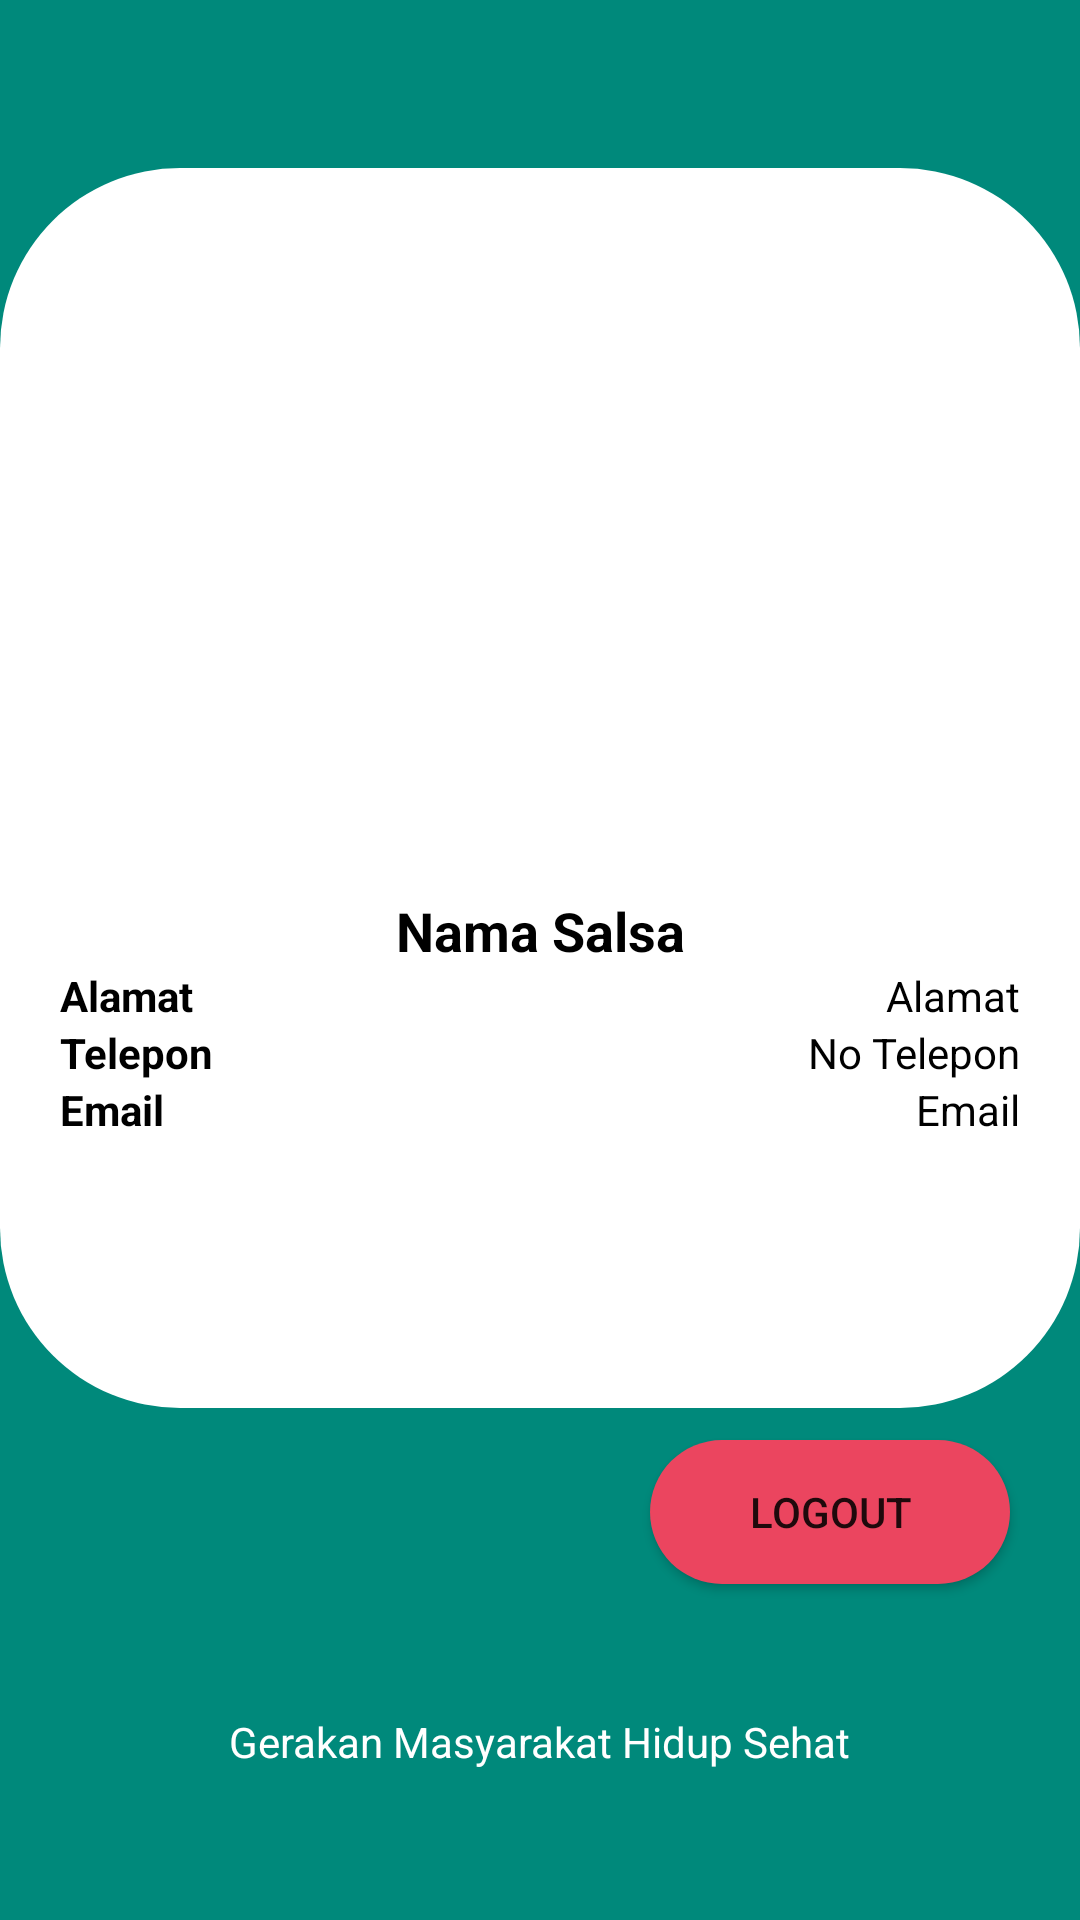

This screen was rendered from an Android layout file. Write that file and the resources it references.
<!-- AndroidManifest.xml: application theme Theme.StuntingApp -->
<!-- res/layout/activity_account.xml -->
<?xml version="1.0" encoding="utf-8"?>
<androidx.constraintlayout.widget.ConstraintLayout xmlns:android="http://schemas.android.com/apk/res/android"
    xmlns:app="http://schemas.android.com/apk/res-auto"
    xmlns:tools="http://schemas.android.com/tools"
    android:layout_width="match_parent"
    android:layout_height="match_parent"
    android:background="#00897B"
    tools:context=".AccountActivity">

    <LinearLayout
        android:id="@+id/linearLayout2"
        android:layout_width="match_parent"
        android:layout_height="wrap_content"
        android:layout_marginTop="56dp"
        android:background="@drawable/rectangle_round"
        android:orientation="vertical"
        app:layout_constraintStart_toStartOf="parent"
        app:layout_constraintTop_toTopOf="parent">

        <ImageView
            android:id="@+id/imageView2"
            android:layout_width="206dp"
            android:layout_height="144dp"
            android:layout_gravity="center"
            android:layout_marginTop="88dp"
            android:tint="@color/black"
            android:outlineAmbientShadowColor="@color/black"
            tools:srcCompat="@drawable/profile" />

        <LinearLayout
            android:layout_width="match_parent"
            android:layout_height="match_parent"
            android:layout_gravity="center"
            android:orientation="horizontal">

            <TextView
                android:id="@+id/txtNameAcc"
                android:layout_width="match_parent"
                android:layout_height="wrap_content"
                android:layout_gravity="center"
                android:gravity="center"
                android:text="Nama Salsa"
                android:textColor="@color/black"
                android:textSize="18sp"
                android:textStyle="bold" />

        </LinearLayout>

        <LinearLayout
            android:layout_width="match_parent"
            android:layout_height="match_parent"
            android:orientation="horizontal">

            <TextView
                android:id="@+id/textView18"
                android:layout_width="84dp"
                android:layout_height="wrap_content"
                android:layout_weight="1"
                android:text="Alamat"
                android:textColor="@color/black"
                android:textSize="14sp"
                android:textStyle="bold" />

            <TextView
                android:id="@+id/txtAlamatAcc"
                android:layout_width="wrap_content"
                android:layout_height="wrap_content"
                android:layout_gravity="left"
                android:textColor="@color/black"
                android:text="Alamat" />
        </LinearLayout>

        <LinearLayout
            android:layout_width="match_parent"
            android:layout_height="match_parent"
            android:orientation="horizontal">

            <TextView
                android:id="@+id/textView19"
                android:layout_width="84dp"
                android:layout_height="wrap_content"
                android:layout_weight="1"
                android:text="Telepon"
                android:textSize="14sp"
                android:textColor="@color/black"
                android:textStyle="bold" />

            <TextView
                android:id="@+id/txtTelpAcc"
                android:layout_width="wrap_content"
                android:layout_height="wrap_content"
                android:layout_gravity="left"
                android:textColor="@color/black"
                android:text="No Telepon" />
        </LinearLayout>

        <LinearLayout
            android:layout_width="match_parent"
            android:layout_height="match_parent"
            android:orientation="horizontal">

            <TextView
                android:id="@+id/textView20"
                android:layout_width="84dp"
                android:layout_height="wrap_content"
                android:layout_weight="1"
                android:text="Email"
                android:textSize="14sp"
                android:textColor="@color/black"
                android:textStyle="bold" />

            <TextView
                android:id="@+id/txtEmailAcc"
                android:layout_width="wrap_content"
                android:layout_height="wrap_content"
                android:layout_gravity="left"
                android:layout_marginBottom="80dp"
                android:textColor="@color/black"
                android:text="Email" />
        </LinearLayout>

    </LinearLayout>

    <Button
        android:id="@+id/btnLogout"
        android:layout_width="120dp"
        android:layout_height="wrap_content"
        android:layout_gravity="right"
        android:layout_marginStart="190dp"
        android:layout_marginTop="480dp"
        android:background="@drawable/button_round_red"
        android:text="Logout"
        app:layout_constraintEnd_toEndOf="parent"
        app:layout_constraintHorizontal_bias="0.534"
        app:layout_constraintStart_toStartOf="parent"
        app:layout_constraintTop_toTopOf="parent" />

    <TextView
        android:id="@+id/textView2"
        android:layout_width="wrap_content"
        android:layout_height="wrap_content"
        android:layout_gravity="bottom"
        android:layout_marginBottom="50dp"
        android:text="@string/GMHS"
        android:textColor="@color/white"
        app:layout_constraintBottom_toBottomOf="parent"
        app:layout_constraintEnd_toEndOf="parent"
        app:layout_constraintStart_toStartOf="parent" />

</androidx.constraintlayout.widget.ConstraintLayout>
<!-- resources referenced by this layout -->
<resources>
  <color name="black">#FF000000</color>
  <color name="white">#FFFFFFFF</color>
  <!-- drawable button_round_red (drawable) -->
  <?xml version="1.0" encoding="utf-8"?>
  <shape xmlns:android="http://schemas.android.com/apk/res/android"
      android:shape="rectangle">
  
      <solid
          android:width="4dp"
          android:color="#EB455F" />
  
      <corners android:radius="360dp"/>
  
      <padding
          android:left="20dp"
          android:top="10dp"
          android:right="20dp"
          android:bottom="10dp" >
  
      </padding>
  </shape>
  <!-- drawable profile: png bitmap (drawable-hdpi, 26747 bytes) -->
  <!-- drawable rectangle_round (drawable) -->
  <?xml version="1.0" encoding="utf-8"?>
  <shape xmlns:android="http://schemas.android.com/apk/res/android"
      android:shape="rectangle">
  
      <solid
          android:width="4dp"
          android:color="#fff" />
  
      <corners android:radius="60dp"/>
  
      <padding
          android:left="20dp"
          android:top="10dp"
          android:right="20dp"
          android:bottom="10dp" >
  
      </padding>
  </shape>
  <string name="GMHS">Gerakan Masyarakat Hidup Sehat</string>
  <style name="Theme.StuntingApp" parent="Theme.MaterialComponents.DayNight.DarkActionBar">
          
          <item name="colorPrimary">@color/purple_500</item>
          <item name="colorPrimaryVariant">@color/purple_700</item>
          <item name="colorOnPrimary">@color/white</item>
          
          <item name="colorSecondary">@color/teal_200</item>
          <item name="colorSecondaryVariant">@color/teal_700</item>
          <item name="colorOnSecondary">@color/black</item>
          
          <item name="android:statusBarColor" tools:targetApi="l">?attr/colorPrimaryVariant</item>
          
      </style>
  <color name="purple_500">#FF6200EE</color>
  <color name="purple_700">#FF3700B3</color>
  <color name="teal_200">#FF03DAC5</color>
  <color name="teal_700">#FF018786</color>
</resources>
